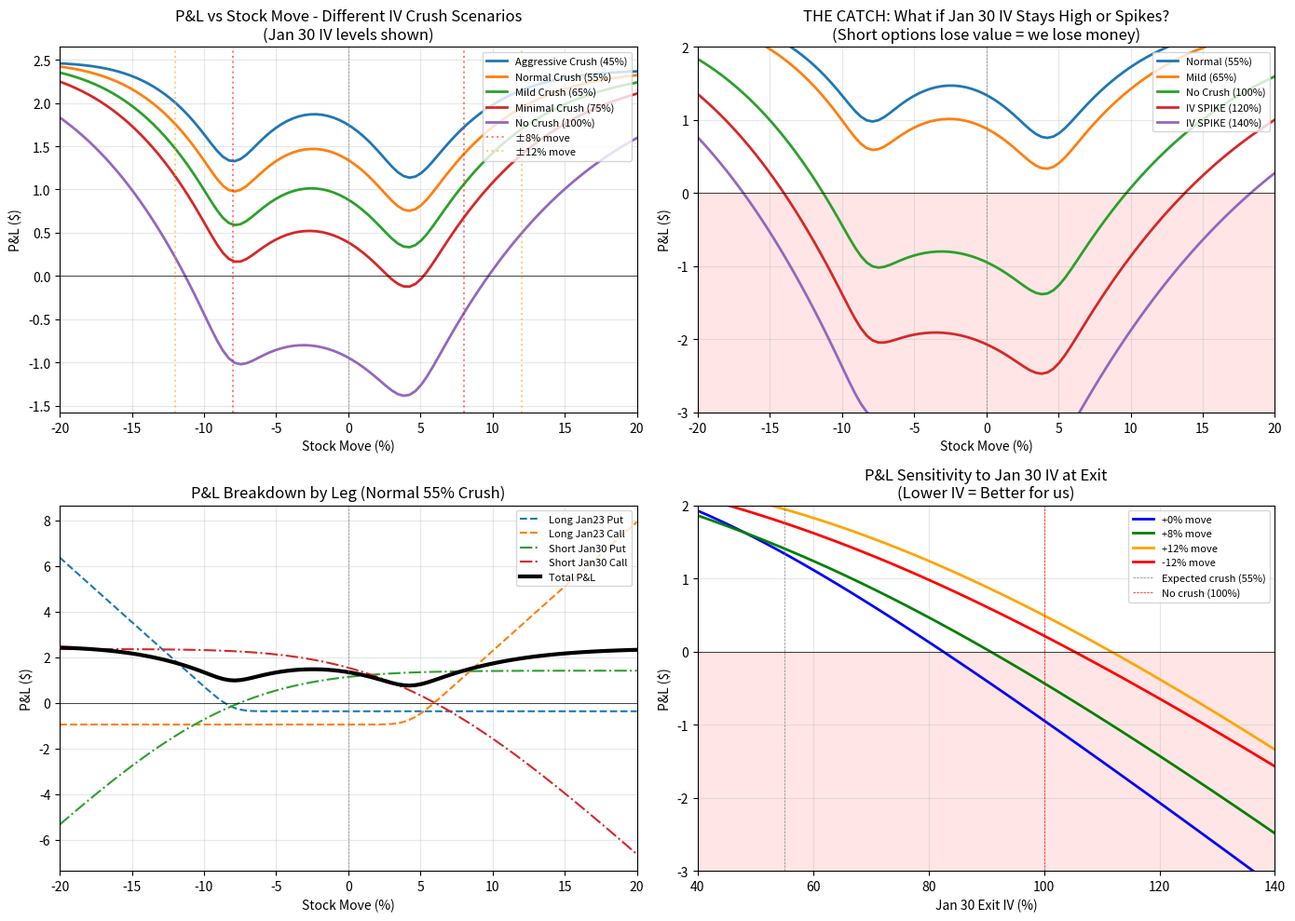

Source code (Python): (Note: this script raises an exception after producing the figure.)
#!/usr/bin/env python3
"""
INTC Double Reverse Calendar P&L Analysis
Analyzes different IV crush scenarios to find the "catch"
"""

import numpy as np
import matplotlib.pyplot as plt
from scipy.stats import norm

# Black-Scholes pricing
def bs_price(S, K, T, r, sigma, option_type='call'):
    """Black-Scholes option pricing"""
    if T <= 0:
        if option_type == 'call':
            return max(0, S - K)
        else:
            return max(0, K - S)

    d1 = (np.log(S / K) + (r + 0.5 * sigma**2) * T) / (sigma * np.sqrt(T))
    d2 = d1 - sigma * np.sqrt(T)

    if option_type == 'call':
        return S * norm.cdf(d1) - K * np.exp(-r * T) * norm.cdf(d2)
    else:
        return K * np.exp(-r * T) * norm.cdf(-d2) - S * norm.cdf(-d1)

# Current parameters
SPOT = 56.57  # Current INTC price
r = 0.045  # Risk-free rate

# Entry parameters (at market close Thursday before earnings)
# Jan 23 = 0DTE (earnings day), Jan 30 = 7DTE
T_short_entry = 1/365  # ~1 day to expiry at entry
T_long_entry = 8/365   # ~8 days to expiry at entry

# Exit parameters (Friday morning after earnings)
T_short_exit = 0.001   # Nearly expired
T_long_exit = 7/365    # 7 days left

# IV assumptions at entry
IV_short_entry = 1.60  # 160% IV for 0DTE (earnings premium)
IV_long_entry = 1.00   # 100% IV for 7DTE

# Strikes for the double reverse calendar
PUT_STRIKE = 52
CALL_STRIKE = 59

def calculate_entry_prices():
    """Calculate entry prices for the strategy"""
    # Short-dated options (we BUY these)
    buy_put_jan23 = bs_price(SPOT, PUT_STRIKE, T_short_entry, r, IV_short_entry, 'put')
    buy_call_jan23 = bs_price(SPOT, CALL_STRIKE, T_short_entry, r, IV_short_entry, 'call')

    # Long-dated options (we SELL these)
    sell_put_jan30 = bs_price(SPOT, PUT_STRIKE, T_long_entry, r, IV_long_entry, 'put')
    sell_call_jan30 = bs_price(SPOT, CALL_STRIKE, T_long_entry, r, IV_long_entry, 'call')

    net_credit = (sell_put_jan30 - buy_put_jan23) + (sell_call_jan30 - buy_call_jan23)

    return {
        'buy_put_jan23': buy_put_jan23,
        'buy_call_jan23': buy_call_jan23,
        'sell_put_jan30': sell_put_jan30,
        'sell_call_jan30': sell_call_jan30,
        'net_credit': net_credit
    }

def calculate_exit_pnl(spot_exit, iv_short_exit, iv_long_exit, entry_prices):
    """Calculate P&L at exit for given spot and IV levels"""

    # Short-dated options at exit (nearly worthless due to time + IV crush)
    exit_put_jan23 = bs_price(spot_exit, PUT_STRIKE, T_short_exit, r, iv_short_exit, 'put')
    exit_call_jan23 = bs_price(spot_exit, CALL_STRIKE, T_short_exit, r, iv_short_exit, 'call')

    # Long-dated options at exit
    exit_put_jan30 = bs_price(spot_exit, PUT_STRIKE, T_long_exit, r, iv_long_exit, 'put')
    exit_call_jan30 = bs_price(spot_exit, CALL_STRIKE, T_long_exit, r, iv_long_exit, 'call')

    # P&L on each leg
    pnl_buy_put = exit_put_jan23 - entry_prices['buy_put_jan23']
    pnl_buy_call = exit_call_jan23 - entry_prices['buy_call_jan23']
    pnl_sell_put = entry_prices['sell_put_jan30'] - exit_put_jan30
    pnl_sell_call = entry_prices['sell_call_jan30'] - exit_call_jan30

    total_pnl = pnl_buy_put + pnl_buy_call + pnl_sell_put + pnl_sell_call

    return {
        'total_pnl': total_pnl,
        'pnl_buy_put': pnl_buy_put,
        'pnl_buy_call': pnl_buy_call,
        'pnl_sell_put': pnl_sell_put,
        'pnl_sell_call': pnl_sell_call,
        'exit_put_jan23': exit_put_jan23,
        'exit_call_jan23': exit_call_jan23,
        'exit_put_jan30': exit_put_jan30,
        'exit_call_jan30': exit_call_jan30
    }

def plot_pnl_scenarios():
    """Plot P&L across different IV crush scenarios"""

    entry = calculate_entry_prices()
    print("=" * 60)
    print("ENTRY PRICES (Theoretical)")
    print("=" * 60)
    print(f"Buy  Jan 23 $52 Put:  ${entry['buy_put_jan23']:.3f}")
    print(f"Sell Jan 30 $52 Put:  ${entry['sell_put_jan30']:.3f}")
    print(f"Buy  Jan 23 $59 Call: ${entry['buy_call_jan23']:.3f}")
    print(f"Sell Jan 30 $59 Call: ${entry['sell_call_jan30']:.3f}")
    print(f"\nNet Credit: ${entry['net_credit']:.3f}")
    print()

    # Price range: -20% to +20%
    spot_range = np.linspace(SPOT * 0.80, SPOT * 1.20, 100)
    pct_moves = (spot_range / SPOT - 1) * 100

    # Different IV crush scenarios for the 7DTE options
    # The KEY assumption: how much does the Jan 30 IV drop?
    iv_scenarios = {
        'Aggressive Crush (45%)': (0.30, 0.45),   # Jan23→30%, Jan30→45%
        'Normal Crush (55%)': (0.30, 0.55),       # Jan23→30%, Jan30→55%
        'Mild Crush (65%)': (0.30, 0.65),         # Jan23→30%, Jan30→65%
        'Minimal Crush (75%)': (0.30, 0.75),      # Jan23→30%, Jan30→75%
        'No Crush (100%)': (0.30, 1.00),          # Jan23→30%, Jan30 stays 100%
    }

    fig, axes = plt.subplots(2, 2, figsize=(14, 10))

    # Plot 1: P&L curves for different IV scenarios
    ax1 = axes[0, 0]
    for label, (iv_short, iv_long) in iv_scenarios.items():
        pnls = [calculate_exit_pnl(s, iv_short, iv_long, entry)['total_pnl'] for s in spot_range]
        ax1.plot(pct_moves, pnls, label=f'{label}', linewidth=2)

    ax1.axhline(y=0, color='black', linestyle='-', linewidth=0.5)
    ax1.axvline(x=0, color='gray', linestyle='--', linewidth=0.5)
    ax1.axvline(x=-8, color='red', linestyle=':', alpha=0.5, label='±8% move')
    ax1.axvline(x=8, color='red', linestyle=':', alpha=0.5)
    ax1.axvline(x=-12, color='orange', linestyle=':', alpha=0.5, label='±12% move')
    ax1.axvline(x=12, color='orange', linestyle=':', alpha=0.5)
    ax1.set_xlabel('Stock Move (%)')
    ax1.set_ylabel('P&L ($)')
    ax1.set_title('P&L vs Stock Move - Different IV Crush Scenarios\n(Jan 30 IV levels shown)')
    ax1.legend(loc='upper right', fontsize=8)
    ax1.grid(True, alpha=0.3)
    ax1.set_xlim(-20, 20)

    # Plot 2: THE CATCH - What if IV doesn't crush on Jan 30?
    ax2 = axes[0, 1]

    # Worst case: Jan 30 IV stays high or increases
    worst_scenarios = {
        'Normal (55%)': (0.30, 0.55),
        'Mild (65%)': (0.30, 0.65),
        'No Crush (100%)': (0.30, 1.00),
        'IV SPIKE (120%)': (0.30, 1.20),  # THE CATCH!
        'IV SPIKE (140%)': (0.30, 1.40),  # Even worse!
    }

    for label, (iv_short, iv_long) in worst_scenarios.items():
        pnls = [calculate_exit_pnl(s, iv_short, iv_long, entry)['total_pnl'] for s in spot_range]
        ax2.plot(pct_moves, pnls, label=f'{label}', linewidth=2)

    ax2.axhline(y=0, color='black', linestyle='-', linewidth=0.5)
    ax2.axvline(x=0, color='gray', linestyle='--', linewidth=0.5)
    ax2.fill_between(pct_moves, -5, 0, alpha=0.1, color='red')
    ax2.set_xlabel('Stock Move (%)')
    ax2.set_ylabel('P&L ($)')
    ax2.set_title('THE CATCH: What if Jan 30 IV Stays High or Spikes?\n(Short options lose value = we lose money)')
    ax2.legend(loc='upper right', fontsize=8)
    ax2.grid(True, alpha=0.3)
    ax2.set_xlim(-20, 20)
    ax2.set_ylim(-3, 2)

    # Plot 3: P&L breakdown by leg (Normal crush scenario)
    ax3 = axes[1, 0]
    iv_short, iv_long = 0.30, 0.55  # Normal crush

    pnl_details = []
    for s in spot_range:
        result = calculate_exit_pnl(s, iv_short, iv_long, entry)
        pnl_details.append(result)

    ax3.plot(pct_moves, [p['pnl_buy_put'] for p in pnl_details], label='Long Jan23 Put', linestyle='--')
    ax3.plot(pct_moves, [p['pnl_buy_call'] for p in pnl_details], label='Long Jan23 Call', linestyle='--')
    ax3.plot(pct_moves, [p['pnl_sell_put'] for p in pnl_details], label='Short Jan30 Put', linestyle='-.')
    ax3.plot(pct_moves, [p['pnl_sell_call'] for p in pnl_details], label='Short Jan30 Call', linestyle='-.')
    ax3.plot(pct_moves, [p['total_pnl'] for p in pnl_details], label='Total P&L', linewidth=3, color='black')

    ax3.axhline(y=0, color='black', linestyle='-', linewidth=0.5)
    ax3.axvline(x=0, color='gray', linestyle='--', linewidth=0.5)
    ax3.set_xlabel('Stock Move (%)')
    ax3.set_ylabel('P&L ($)')
    ax3.set_title('P&L Breakdown by Leg (Normal 55% Crush)')
    ax3.legend(loc='upper right', fontsize=8)
    ax3.grid(True, alpha=0.3)
    ax3.set_xlim(-20, 20)

    # Plot 4: Sensitivity to Jan 30 exit IV
    ax4 = axes[1, 1]

    # At different stock moves, how does Jan 30 IV affect P&L?
    jan30_ivs = np.linspace(0.40, 1.40, 50)

    for move_pct, color in [(0, 'blue'), (8, 'green'), (12, 'orange'), (-12, 'red')]:
        spot_at_move = SPOT * (1 + move_pct/100)
        pnls_by_iv = [calculate_exit_pnl(spot_at_move, 0.30, iv, entry)['total_pnl'] for iv in jan30_ivs]
        ax4.plot(jan30_ivs * 100, pnls_by_iv, label=f'{move_pct:+d}% move', color=color, linewidth=2)

    ax4.axhline(y=0, color='black', linestyle='-', linewidth=0.5)
    ax4.axvline(x=55, color='gray', linestyle='--', linewidth=0.5, label='Expected crush (55%)')
    ax4.axvline(x=100, color='red', linestyle='--', linewidth=0.5, label='No crush (100%)')
    ax4.fill_between(jan30_ivs * 100, -5, 0, alpha=0.1, color='red')
    ax4.set_xlabel('Jan 30 Exit IV (%)')
    ax4.set_ylabel('P&L ($)')
    ax4.set_title('P&L Sensitivity to Jan 30 IV at Exit\n(Lower IV = Better for us)')
    ax4.legend(loc='upper right', fontsize=8)
    ax4.grid(True, alpha=0.3)
    ax4.set_xlim(40, 140)
    ax4.set_ylim(-3, 2)

    plt.tight_layout()
    plt.savefig('/home/wyatt/ibkr_guided_trade/intc_reverse_cal_pnl.png', dpi=150, bbox_inches='tight')
    plt.close()

    # Print detailed analysis
    print("=" * 60)
    print("THE CATCHES / RISKS")
    print("=" * 60)
    print()
    print("1. IV CRUSH ON JAN 30 MAY NOT HAPPEN AS EXPECTED")
    print("   - We are SHORT the Jan 30 options")
    print("   - If Jan 30 IV stays high (doesn't crush), we LOSE money")
    print("   - If Jan 30 IV INCREASES, we lose even more")
    print()

    # Calculate breakeven IV
    print("2. BREAKEVEN JAN 30 IV (at 0% stock move):")
    for iv in np.linspace(0.50, 1.20, 15):
        pnl = calculate_exit_pnl(SPOT, 0.30, iv, entry)['total_pnl']
        if abs(pnl) < 0.05:
            print(f"   Breakeven Jan 30 IV: ~{iv*100:.0f}%")
            break

    print()
    print("3. P&L AT KEY SCENARIOS:")
    print("-" * 60)
    print(f"{'Scenario':<25} {'Jan30 IV':<12} {'P&L':<10} {'Return':<10}")
    print("-" * 60)

    scenarios = [
        ("0% move, Normal crush", 0, 0.55),
        ("0% move, Mild crush", 0, 0.65),
        ("0% move, No crush", 0, 1.00),
        ("0% move, IV spike 120%", 0, 1.20),
        ("+10% move, Normal crush", 10, 0.55),
        ("+10% move, No crush", 10, 1.00),
        ("-10% move, Normal crush", -10, 0.55),
        ("-10% move, No crush", -10, 1.00),
        ("+12% move, Normal crush", 12, 0.55),
        ("-12% move, Normal crush", -12, 0.55),
    ]

    for label, move_pct, iv_long in scenarios:
        spot_exit = SPOT * (1 + move_pct/100)
        result = calculate_exit_pnl(spot_exit, 0.30, iv_long, entry)
        pnl = result['total_pnl']
        ret = (pnl / entry['net_credit']) * 100 if entry['net_credit'] > 0 else 0
        print(f"{label:<25} {iv_long*100:>6.0f}%      ${pnl:>+6.2f}    {ret:>+6.1f}%")

    print()
    print("=" * 60)
    print("SUMMARY: THE REAL RISK")
    print("=" * 60)
    print("""
The strategy profits IF the Jan 30 options lose more value than the Jan 23 options.

WHEN WE WIN:
- IV crushes significantly on Jan 30 (from 100% to 55% or less)
- This is the typical post-earnings behavior

WHEN WE LOSE:
- Jan 30 IV stays elevated (uncertainty continues)
- Jan 30 IV spikes (bad news, ongoing investigation, etc.)
- Stock pins exactly at one of our strikes (pin risk)

THE CATCH: This strategy is essentially a BET that Jan 30 IV will crush.
If there's ongoing news/uncertainty after earnings, Jan 30 IV may not drop.

HISTORICAL CONTEXT:
- Typically IV does crush after earnings
- But occasionally, ongoing drama keeps IV elevated
- Examples: accounting scandals, guidance revisions, CEO changes
""")

    print("\nChart saved to: intc_reverse_cal_pnl.png")

if __name__ == "__main__":
    plot_pnl_scenarios()
